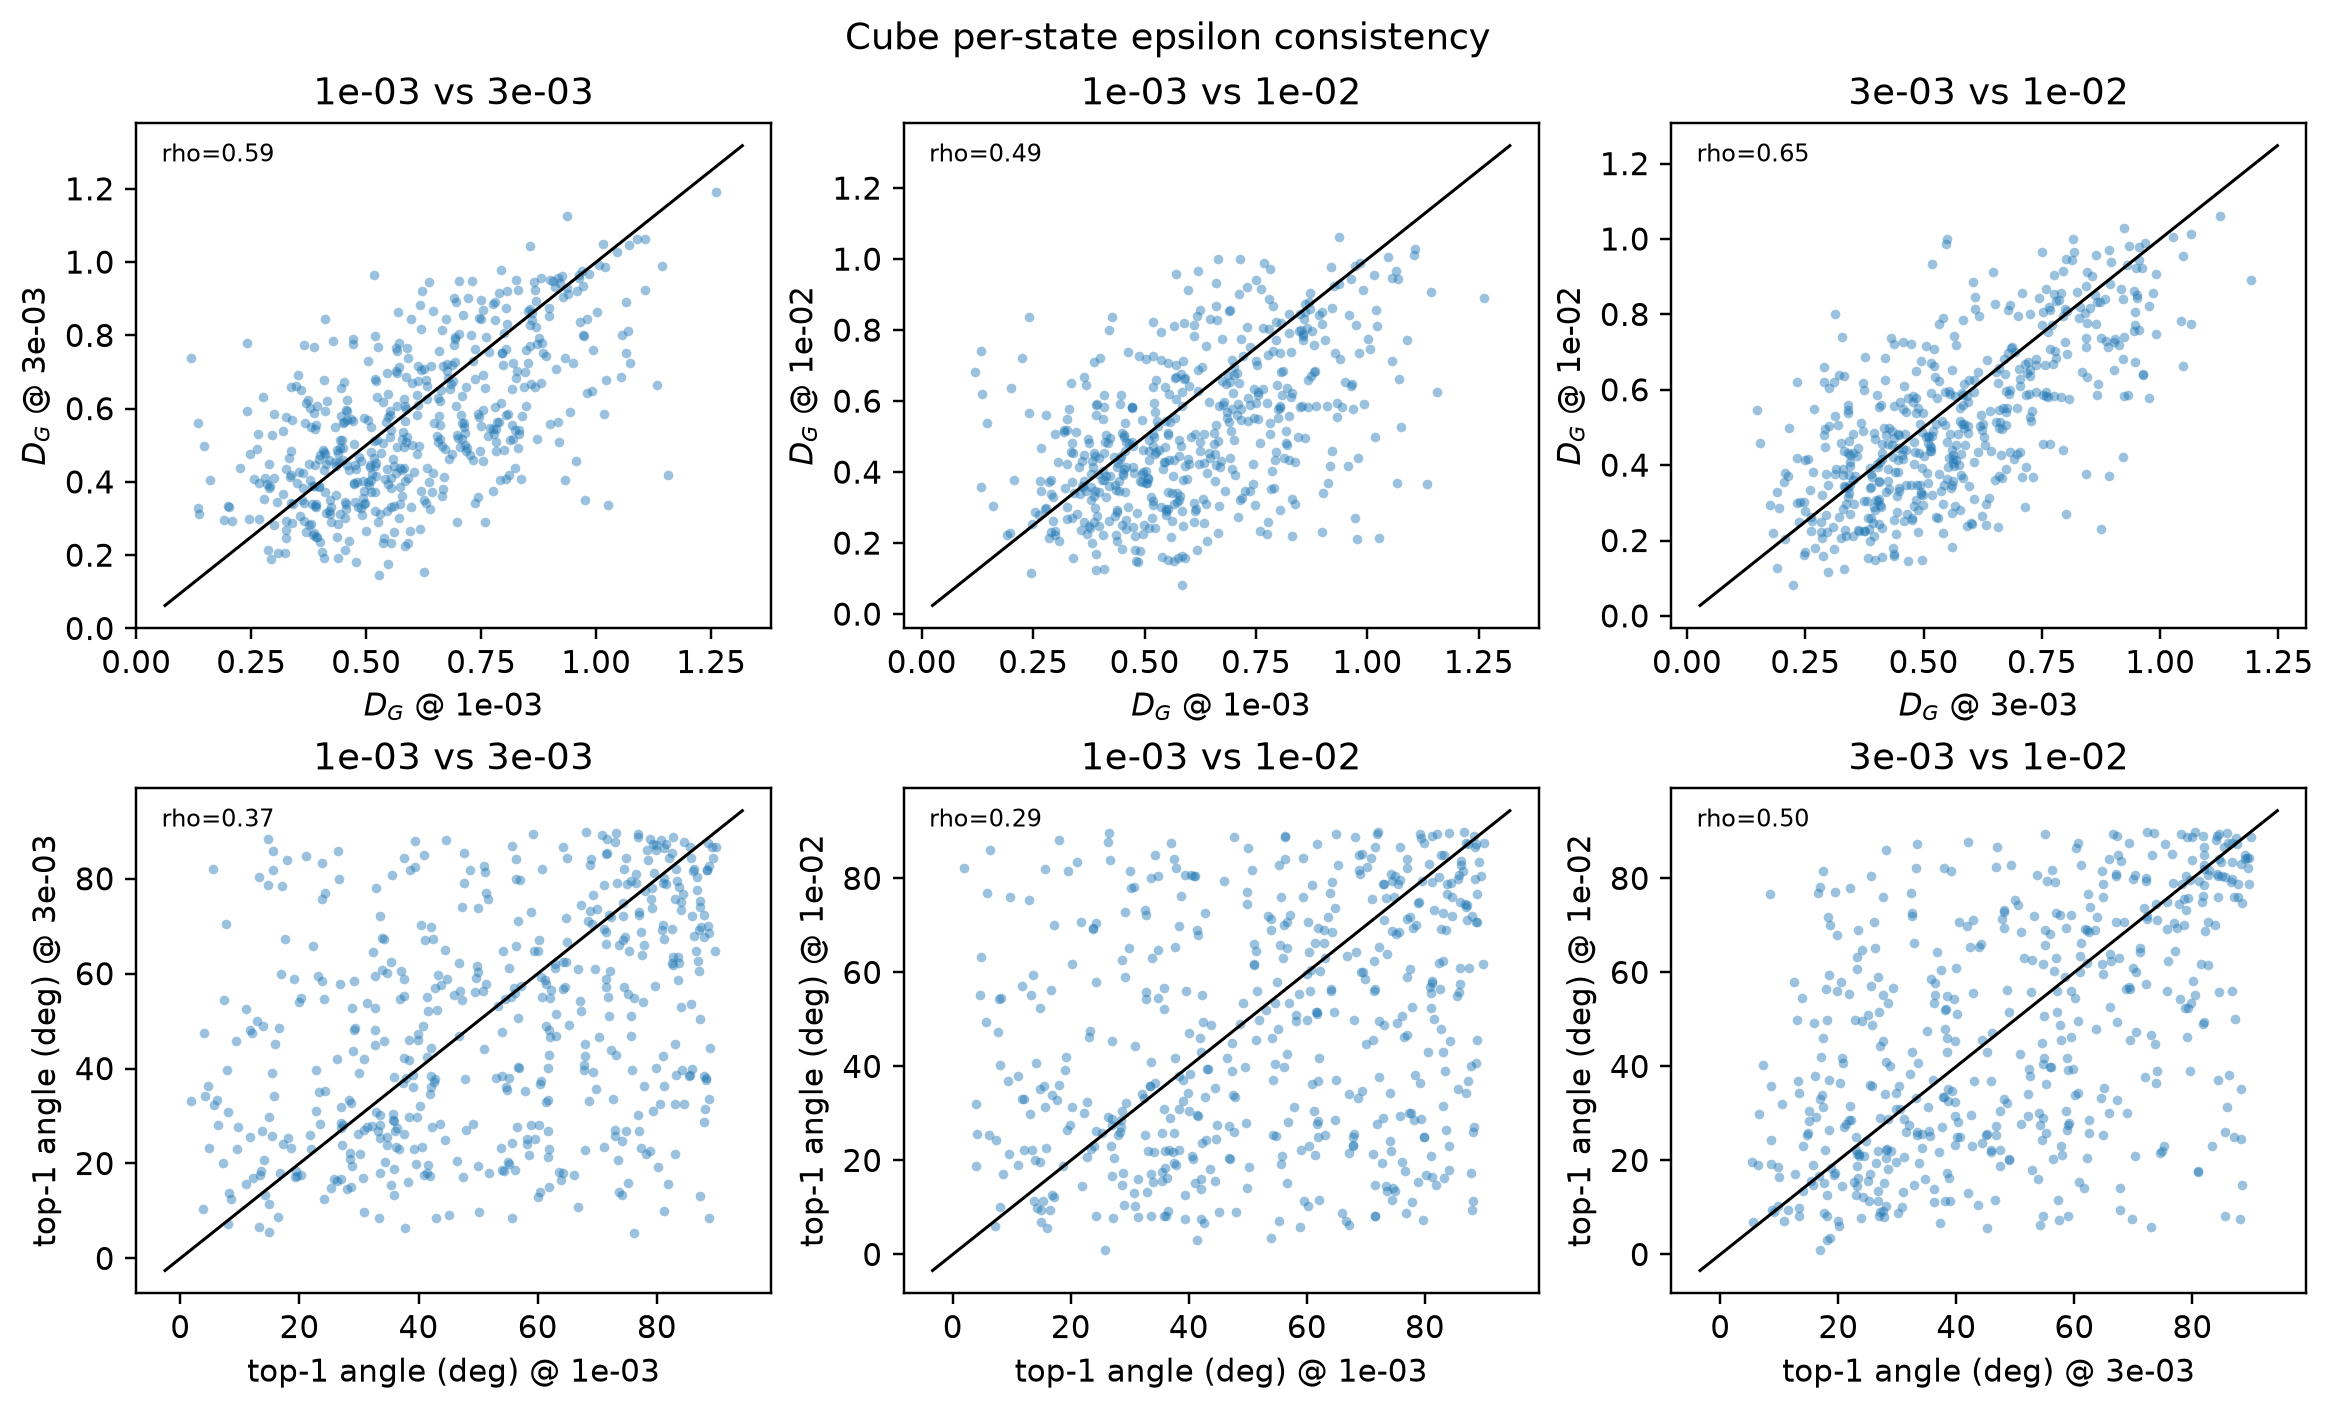

The table this chart was drawn from, first rows:
metric, epsilon_a, epsilon_b, N, spearman, pearson, median_abs_difference, median_signed_difference_b_minus_a
D_G, 0.001, 0.003, 500, 0.5883, 0.6046, 0.1309, -0.04005
D_G, 0.001, 0.01, 500, 0.4867, 0.4953, 0.1461, -0.07878
D_G, 0.003, 0.01, 500, 0.6539, 0.6827, 0.117, -0.04897
top1_angle_deg, 0.001, 0.003, 500, 0.371, 0.3651, 15.67, -3.286
top1_angle_deg, 0.001, 0.01, 500, 0.2863, 0.2855, 18.1, -5.089
top1_angle_deg, 0.003, 0.01, 500, 0.5009, 0.506, 14.05, -2.333
subspace2_angle_max_deg, 0.001, 0.003, 500, 0.4042, 0.4005, 14.12, -3.282
subspace2_angle_max_deg, 0.001, 0.01, 500, 0.2166, 0.1993, 16.32, -4.992
subspace2_angle_max_deg, 0.003, 0.01, 500, 0.3513, 0.3356, 12.16, -1.489
effective_rank_env, 0.001, 0.003, 500, 0.5167, 0.5257, 0.29, 0.05384
effective_rank_env, 0.001, 0.01, 500, 0.4922, 0.5012, 0.3219, 0.1023
effective_rank_env, 0.003, 0.01, 500, 0.6249, 0.6385, 0.2449, 0.04821
